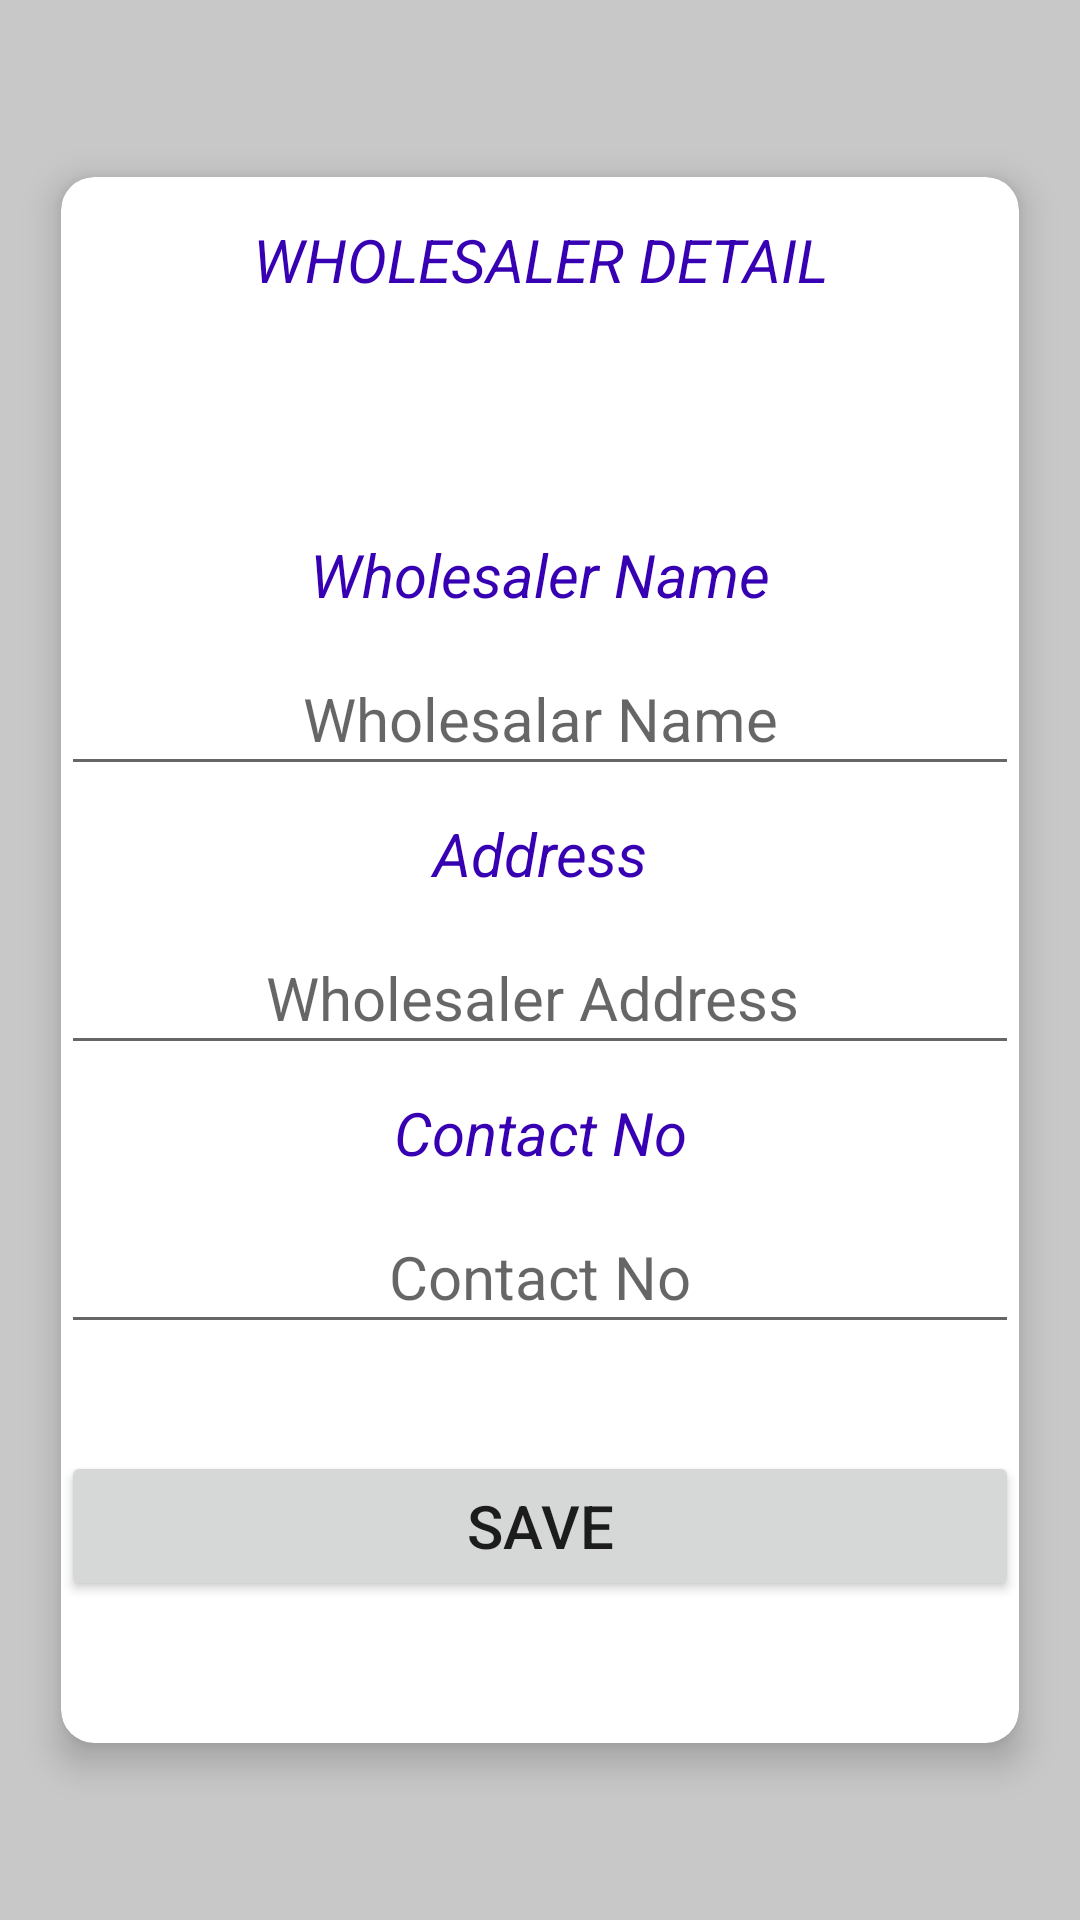

Produce the Android XML layout that renders to this screen, including the resource entries it uses.
<!-- AndroidManifest.xml: application theme Theme.MedicalShop -->
<!-- res/layout/fragment_add_wholesaler.xml -->
<?xml version="1.0" encoding="utf-8"?>
<androidx.constraintlayout.widget.ConstraintLayout xmlns:android="http://schemas.android.com/apk/res/android"
    xmlns:app="http://schemas.android.com/apk/res-auto"
    xmlns:tools="http://schemas.android.com/tools"
    android:id="@+id/frameLayout4"
    android:layout_width="match_parent"
    android:layout_height="match_parent"
    android:background="@color/cardview_shadow_start_color"
    tools:context=".ui.wholesaler.AddWholesalerFragment">

    



    <androidx.cardview.widget.CardView
        android:layout_width="340dp"
        android:layout_height="550dp"
        app:cardCornerRadius="11dp"
        app:cardElevation="7dp"
        app:cardUseCompatPadding="true"
        app:layout_constraintBottom_toBottomOf="parent"
        app:layout_constraintEnd_toEndOf="parent"
        app:layout_constraintStart_toStartOf="parent"
        app:layout_constraintTop_toTopOf="parent">

    <androidx.constraintlayout.widget.ConstraintLayout
        android:layout_width="match_parent"
        android:layout_height="match_parent">

        <TextView
            android:id="@+id/textView14"
            android:layout_width="match_parent"
            android:layout_height="35dp"
            android:layout_margin="10dp"
            android:layout_marginTop="24dp"
            android:gravity="center"
            android:text="WHOLESALER DETAIL"
            android:textColor="@color/purple_700"
            android:textSize="20sp"
            android:textStyle="italic"
            app:layout_constraintEnd_toEndOf="parent"
            app:layout_constraintStart_toStartOf="parent"
            app:layout_constraintTop_toTopOf="parent" />

        <TextView
            android:id="@+id/textView15"
            android:layout_width="match_parent"
            android:layout_height="35dp"
            android:layout_marginTop="70dp"
            android:text="Wholesaler Name"
            android:textColor="@color/purple_700"
            android:textStyle="italic"
            android:textSize="20sp"
            android:gravity="center"
            app:layout_constraintEnd_toEndOf="parent"
            app:layout_constraintHorizontal_bias="1.0"
            app:layout_constraintStart_toStartOf="parent"
            app:layout_constraintTop_toBottomOf="@+id/textView14" />

        <EditText
            android:id="@+id/wholesalerName"
            android:layout_width="match_parent"
            android:layout_height="48dp"
            android:gravity="center"
            android:layout_marginTop="5dp"
            android:hint="Wholesalar Name"
            android:inputType="text"
            android:textSize="20sp"
            app:layout_constraintEnd_toEndOf="parent"
            app:layout_constraintHorizontal_bias="0.0"
            app:layout_constraintStart_toStartOf="parent"
            app:layout_constraintTop_toBottomOf="@+id/textView15" />
        <TextView
            android:id="@+id/textView16"
            android:layout_width="match_parent"
            android:layout_height="35dp"
            android:layout_marginTop="5dp"
            android:gravity="center"
            android:text="Address"
            android:textStyle="italic"
            android:textColor="@color/purple_700"
            android:textSize="20sp"
            app:layout_constraintEnd_toEndOf="parent"
            app:layout_constraintStart_toStartOf="parent"
            app:layout_constraintTop_toBottomOf="@+id/wholesalerName" />

        <EditText
            android:id="@+id/wholesalerAddress"
            android:layout_width="match_parent"
            android:layout_height="48dp"
            android:layout_marginTop="5dp"
            android:gravity="center"
            android:hint="Wholesaler Address "
            android:inputType="text"
            android:textSize="20sp"
            app:layout_constraintEnd_toEndOf="parent"
            app:layout_constraintHorizontal_bias="0.0"
            app:layout_constraintStart_toStartOf="parent"
            app:layout_constraintTop_toBottomOf="@+id/textView16" />

        <TextView
            android:id="@+id/textView17"
            android:layout_width="match_parent"
            android:layout_height="35dp"
            android:layout_marginTop="5dp"
            android:gravity="center"
            android:text="Contact No"
            android:textStyle="italic"
            android:textColor="@color/purple_700"
            android:textSize="20sp"
            app:layout_constraintEnd_toEndOf="parent"
            app:layout_constraintHorizontal_bias="0.0"
            app:layout_constraintStart_toStartOf="parent"
            app:layout_constraintTop_toBottomOf="@+id/wholesalerAddress" />

        <EditText
            android:id="@+id/wholesalerContactNo"
            android:layout_width="match_parent"
            android:layout_height="48dp"
            android:layout_marginTop="5dp"
            android:gravity="center"
            android:hint="Contact No"
            android:inputType="number"
            android:textSize="20sp"
            app:layout_constraintEnd_toEndOf="parent"
            app:layout_constraintStart_toStartOf="parent"
            app:layout_constraintTop_toBottomOf="@+id/textView17" />

        <Button
            android:id="@+id/saveWholesalerButton"
            android:layout_width="match_parent"
            android:layout_height="50dp"
            android:layout_marginBottom="40dp"
            android:text="save"
            android:textSize="20sp"
            app:layout_constraintBottom_toBottomOf="parent"
            app:layout_constraintEnd_toEndOf="parent"
            app:layout_constraintHorizontal_bias="0.0"
            app:layout_constraintStart_toStartOf="parent"
            app:layout_constraintTop_toBottomOf="@+id/wholesalerContactNo"
            app:layout_constraintVertical_bias="0.829" />
    </androidx.constraintlayout.widget.ConstraintLayout>
    </androidx.cardview.widget.CardView>
</androidx.constraintlayout.widget.ConstraintLayout>
<!-- resources referenced by this layout -->
<resources>
  <color name="purple_700">#FF3700B3</color>
  <style name="Theme.MedicalShop" parent="Theme.MaterialComponents.DayNight.DarkActionBar">
          
          <item name="colorPrimary">@color/purple_500</item>
          <item name="colorPrimaryVariant">@color/purple_700</item>
          <item name="colorOnPrimary">@color/white</item>
          
          <item name="colorSecondary">@color/teal_200</item>
          <item name="colorSecondaryVariant">@color/teal_700</item>
          <item name="colorOnSecondary">@color/black</item>
          
          <item name="android:statusBarColor" tools:targetApi="l">?attr/colorPrimaryVariant</item>
          
      </style>
  <color name="purple_500">#FF6200EE</color>
  <color name="white">#FFFFFFFF</color>
  <color name="teal_200">#FF03DAC5</color>
  <color name="teal_700">#FF018786</color>
  <color name="black">#FF000000</color>
</resources>
